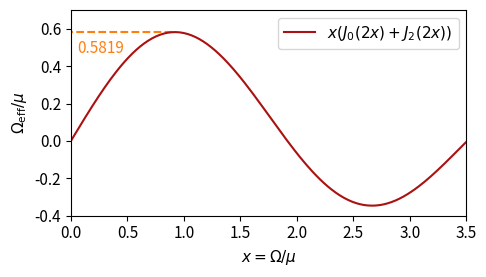

Write Python code to recreate this figure.
import matplotlib
import matplotlib.pyplot as plt
import numpy as np

import scipy.special as special


#In [18]: res = minimize(lambda x: -eff_omega(x), 1)
#
#In [19]: res.x
#Out[19]: array([0.92059315])
#
#In [20]: -res.fun
#Out[20]: 0.5818652242803048


MAX_OMEGAEFF = 0.5818652242803048
ARGMAX       = 0.92059315

def omega_eff_dm(x):
    return x*(special.jv(0, 2*x) + special.jv(2, 2*x))


if __name__ == '__main__':
    plt.figure(figsize=(5,2.9))
    matplotlib.rcParams.update({'font.size': 11})
    
    x = np.linspace(0, 3.5, 201)
    y = omega_eff_dm(x)

#    plt.plot([ARGMAX, ARGMAX], [-1, MAX_OMEGAEFF], linestyle='--', color='tab:blue')
    plt.plot([-1, ARGMAX], [MAX_OMEGAEFF, MAX_OMEGAEFF], linestyle='--', color='tab:orange')

    plt.text(0.06, 0.47, f'{MAX_OMEGAEFF:.4f}', color='tab:orange')
#    plt.text(1, -0.35, f'{ARGMAX:.4f}', color='tab:blue')

    plt.plot(x, y, linestyle='-', color='#AA1111', label=r'$x(J_0(2x) + J_2(2x))$')
    plt.ylim(-0.4, 0.7)
    plt.xlim(x[0], x[-1])
    plt.xlabel('$x = \Omega/\mu$')
    plt.ylabel('$\Omega_\mathrm{eff}/\mu$')
    plt.legend(loc='upper right')
    plt.tight_layout()
    plt.show()
